5-way image classification set "industrial_defects" from GitHub (Shrexshth/GARUDA); label vocabulary: crack, hole, normal, rust, scratch.

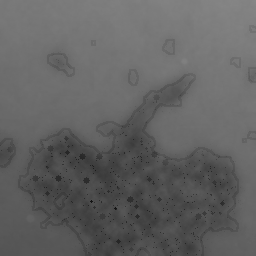
Label: rust

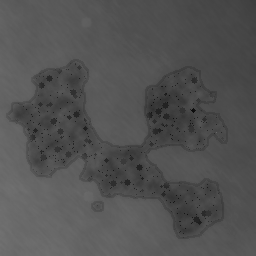
Label: rust

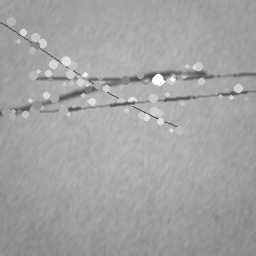
Label: scratch

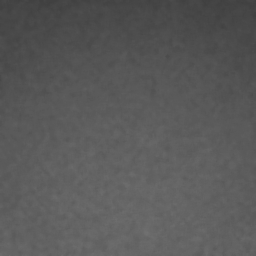
Label: normal

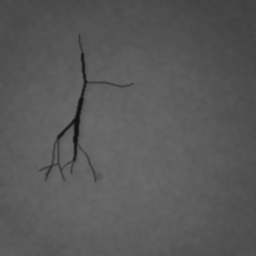
Label: crack

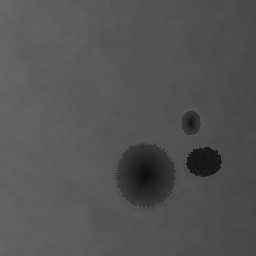
Label: hole
